Run: headless pygame with SDL's dummy video driver; simulated clock (each Clock.tick advances the game by its frame time, no real sleeping); random seed 0; keys injected as events and as key.get_pressed() state; no mouse input.
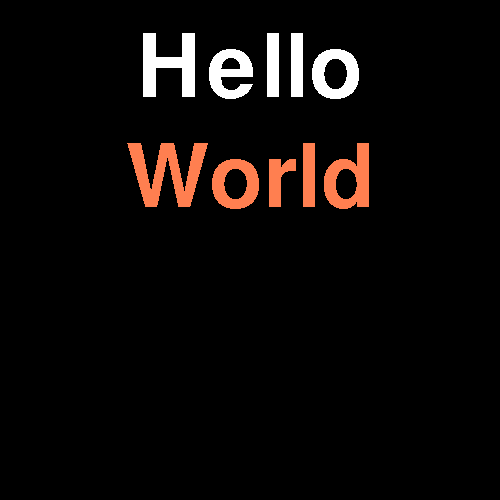
Frame 1 of 4 · flips 1–60 · no input
Frame 2 of 4 · flips 61–180 · tapped SPACE, RETURN · held RIGHT (→), D · screen unchanged from frame 1, image omitted
Frame 3 of 4 · flips 181–300 · held DOWN (↓), S · screen unchanged from frame 2, image omitted
Frame 4 of 4 · flips 301–420 · held LEFT (←), A, UP (↑), W · screen unchanged from frame 3, image omitted

The pygame program that drew these frames:

import pygame

pygame.init()
 
# THE MAIN SCREEN (surface)
WIDTH = HEIGHT = 500
screen = pygame.display.set_mode((WIDTH, HEIGHT))
font = pygame.font.SysFont("Arial", 128)
clock = pygame.time.Clock()

def write(text, x, y, color="Coral",):
    "returns a text on a surface with the position in a rect"
    text = font.render(text, 0, pygame.Color(color))
    text_rect = text.get_rect(center=(WIDTH//2 + x, y))
    return text, text_rect

text, text_rect = write("Hello", 0, 70, (255, 255, 255))
text2, text_rect2 = write("World", 0, 180)
 
while True:
    for event in pygame.event.get():
        if event.type == pygame.QUIT:
            loop = 0
    screen.blit(text, text_rect)
    screen.blit(text2, text_rect2)
    pygame.display.update()
    clock.tick(60)

pygame.quit()
